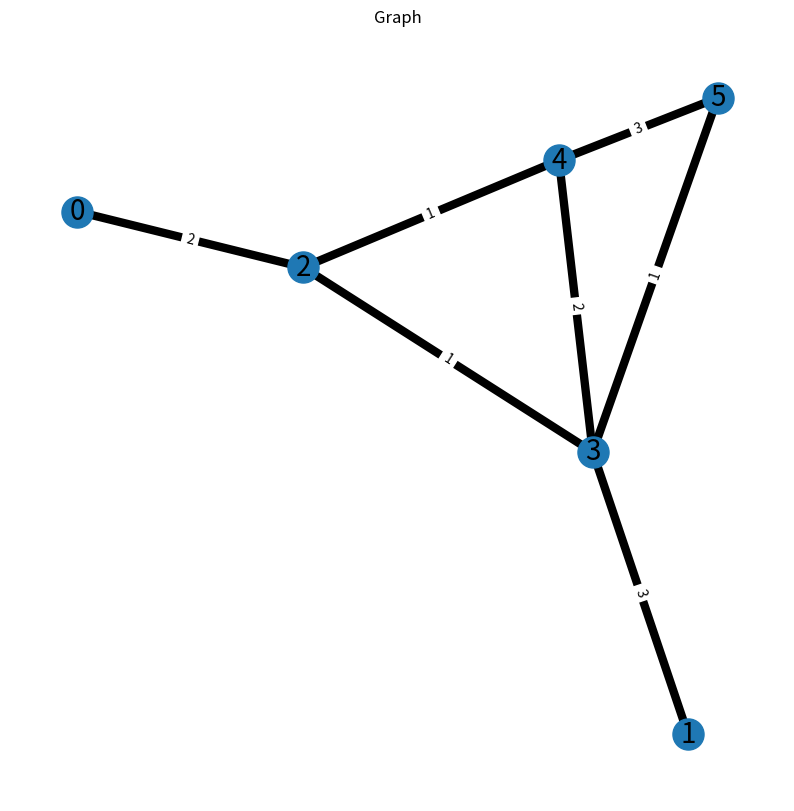
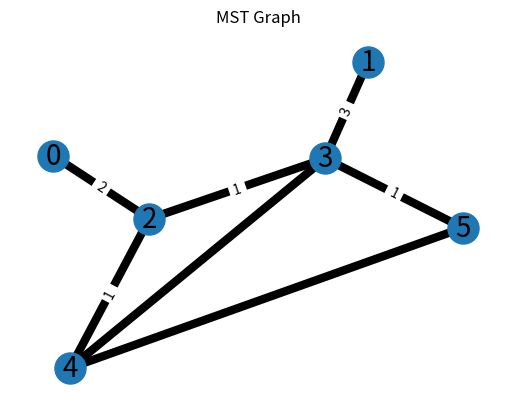

Write Python code to recreate these figures, in order.
import networkx as nx
import matplotlib.pyplot as plt

def kruskal(graph: nx.Graph):
    # Algoritmo di Kruskal
    """
    1. Sort all the edges in non-decreasing order of their weight. 
    2. Pick the smallest edge. Check if it forms a cycle with the spanning tree formed so far. If the cycle is not formed, include this edge. Else, discard it. 
    3. Repeat step#2 until there are (V-1) edges in the spanning tree.
    """
    # 1. Ordino gli archi in ordine crescente di peso

    sorted_edges = sorted(graph.edges(data=True), key=lambda x: x[2]["weight"])

    mst = nx.Graph()

    edges_to_remove = []

    for edge in sorted_edges:
        # Prendo uno spigolo e se agiungendolo non forma un ciclo posso aggiungerlo

        app = nx.Graph()
        for e in mst.edges(data=True):
            app.add_edge(e[0], e[1], weight=e[2]["weight"])

        app.add_edge(edge[0], edge[1], weight=edge[2]["weight"])

        # essendo foresta, non presenta cicli
        if nx.is_forest(app):
            mst.add_edge(edge[0], edge[1], weight=edge[2]["weight"])
            print("Aggiunto arco: ", edge)

        else:
            print("Scartato arco: ", edge)
            edges_to_remove.append(edge)


    return mst







if __name__ == "__main__":
    # Genero un grafo random

    fig = plt.figure(1, figsize=(10, 10))

    with open("README.md", "w") as f:

        f.write("# Esercizio MST\n\n\n")
        f.write("Implementazione dell'algoritmo Kruskal per risolvere gli esercizi di MST\n\n\n")


        G = nx.Graph()

        G.add_edge(0, 2, weight=2)
        G.add_edge(1, 3, weight=3)
        G.add_edge(2, 3, weight=1)
        G.add_edge(2, 4, weight=1)
        G.add_edge(3, 4, weight=2)
        G.add_edge(3, 5, weight=1)
        G.add_edge(4, 5, weight=3)

        f.write("Grafo di partenza: \n\n\n")
        for edge in G.edges(data=True):
            f.write(str(edge) + "\n\n\n")


        pos = nx.spring_layout(G, seed=7)  # positions for all nodes - seed for reproducibility
        # nodes
        nx.draw_networkx_nodes(G, pos, node_size=500)

        # edges
        nx.draw_networkx_edges(G, pos, edgelist=G.edges(), width=6)

        # labels
        nx.draw_networkx_labels(G, pos, font_size=20, font_family="sans-serif")

        # edge labels
        labels = nx.get_edge_attributes(G, "weight")
        nx.draw_networkx_edge_labels(G, pos, edge_labels=labels)


        plt.axis('off')
        plt.title("Graph")
        plt.savefig("graph.png")
        plt.show()


        plt.clf()
        f.write("![Graph](./graph.png)\n\n\n")


        # PRIM ALGORITHM
        mst_graph = kruskal(graph=G)

        f.write("MST: \n\n\n")
        for edge in mst_graph.edges(data=True):
            f.write(str(edge) + "\n\n\n")


        pos = nx.spring_layout(mst_graph, seed=7)  # positions for all nodes - seed for reproducibility
        # nodes
        nx.draw_networkx_nodes(mst_graph, pos, node_size=500)

        # edges
        nx.draw_networkx_edges(mst_graph, pos, edgelist=G.edges(), width=6)

        # labels
        nx.draw_networkx_labels(mst_graph, pos, font_size=20, font_family="sans-serif")

        # edge labels
        labels = nx.get_edge_attributes(mst_graph, "weight")
        nx.draw_networkx_edge_labels(mst_graph, pos, edge_labels=labels)


        plt.axis('off')
        plt.title("MST Graph")
        plt.savefig("mst_graph.png")
        plt.show()

        f.write("![MST Graph](./mst_graph.png)\n\n\n")


        f.close()
